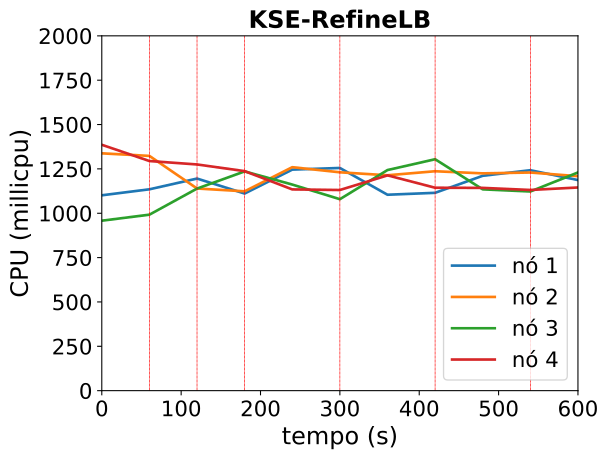

The table this chart was drawn from, first rows:
timestamp, ppgcc-m02_pod_amount, ppgcc-m02_memory, ppgcc-m02_cpu, ppgcc-m03_pod_amount, ppgcc-m03_memory, ppgcc-m03_cpu, ppgcc-m04_pod_amount, ppgcc-m04_memory, ppgcc-m04_cpu, ppgcc-m05_pod_amount, ppgcc-m05_memory, ppgcc-m05_cpu
0, 10, 1148112, 1101128510, 10, 1143740, 1337609619, 10, 1157172, 958045273, 10, 1140544, 1385878094
60, 10, 1146000, 1134994809, 10, 1140308, 1323221591, 10, 1159284, 991974054, 10, 1137508, 1294295110
120, 11, 1165272, 1195507406, 9, 1122752, 1139508482, 11, 1178424, 1138983401, 9, 1124044, 1275008733
180, 11, 1165932, 1111106051, 10, 1138988, 1123641035, 11, 1178688, 1235863183, 8, 1110844, 1237332922
240, 12, 1182300, 1245928892, 11, 1152056, 1259614689, 10, 1164564, 1161679196, 7, 1098172, 1134358075
300, 12, 1179396, 1255280662, 11, 1157336, 1230806953, 10, 1163772, 1079197387, 7, 1095664, 1131021219
360, 11, 1163292, 1104308847, 11, 1154432, 1214053904, 11, 1181328, 1243497855, 7, 1097248, 1213499085
420, 11, 1167648, 1115110389, 11, 1155752, 1236724075, 11, 1184892, 1304457268, 7, 1093552, 1143771448
480, 12, 1182828, 1211138383, 11, 1154168, 1224783319, 10, 1163508, 1134703124, 7, 1099360, 1142951839
540, 12, 1180980, 1242520294, 11, 1157996, 1229543594, 10, 1162188, 1122590329, 7, 1098172, 1131211041
600, 11, 1165536, 1187052052, 11, 1154960, 1208959003, 11, 1181724, 1229879608, 7, 1097248, 1145153306
